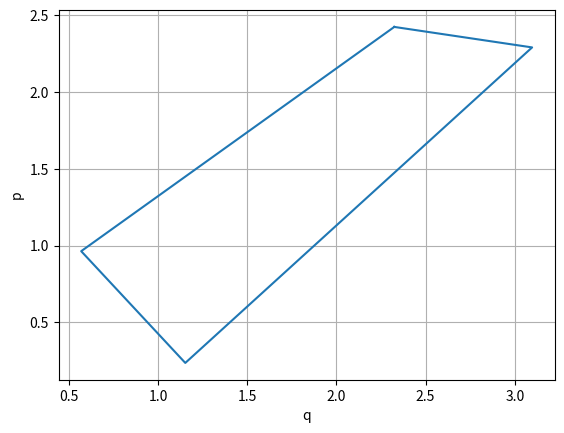

Reproduce this figure in Python.
from math import sin
import numpy as np

def dgl(y,t):
    q, p = y
    dydt = [p , -sin(q) ]
    return dydt


y1 = [-1/2,3]
y2 = [1/2, 3]
y3 = [1/2 , 1]
y4 = [-1/2 ,1]


time = 1
stepsize = 10000
t = np.linspace(0, time ,stepsize) 


from scipy.integrate import odeint

def Solutions(y):
    sol = odeint(dgl, y, t)
    return sol

sol1 = Solutions(y1)
sol2 = Solutions(y2)
sol3 = Solutions(y3)
sol4 = Solutions(y4)

import matplotlib.pyplot as plt
L_x = [sol1[stepsize-1:, 0],sol2[stepsize-1:, 0],sol3[stepsize-1:, 0],
sol4[stepsize-1:, 0],sol1[stepsize-1:, 0]]
L_y = [sol1[stepsize-1:, 1],sol2[stepsize-1:, 1],sol3[stepsize-1:, 1],
sol4[stepsize-1:, 1],sol1[stepsize-1:, 1]]

plt.plot(L_x,L_y)
"""
plt.plot(sol1[stepsize-1:, 0],sol1[stepsize-1:, 1], 'bo')
plt.plot(sol2[stepsize-1:, 0],sol2[stepsize-1:, 1], 'go')
plt.plot(sol3[stepsize-1:, 0],sol3[stepsize-1:, 1],'ro')
plt.plot(sol4[stepsize-1:, 0],sol4[stepsize-1:, 1], 'yo')
"""

plt.xlabel('q')
plt.ylabel('p')
plt.grid() 
plt.show()
